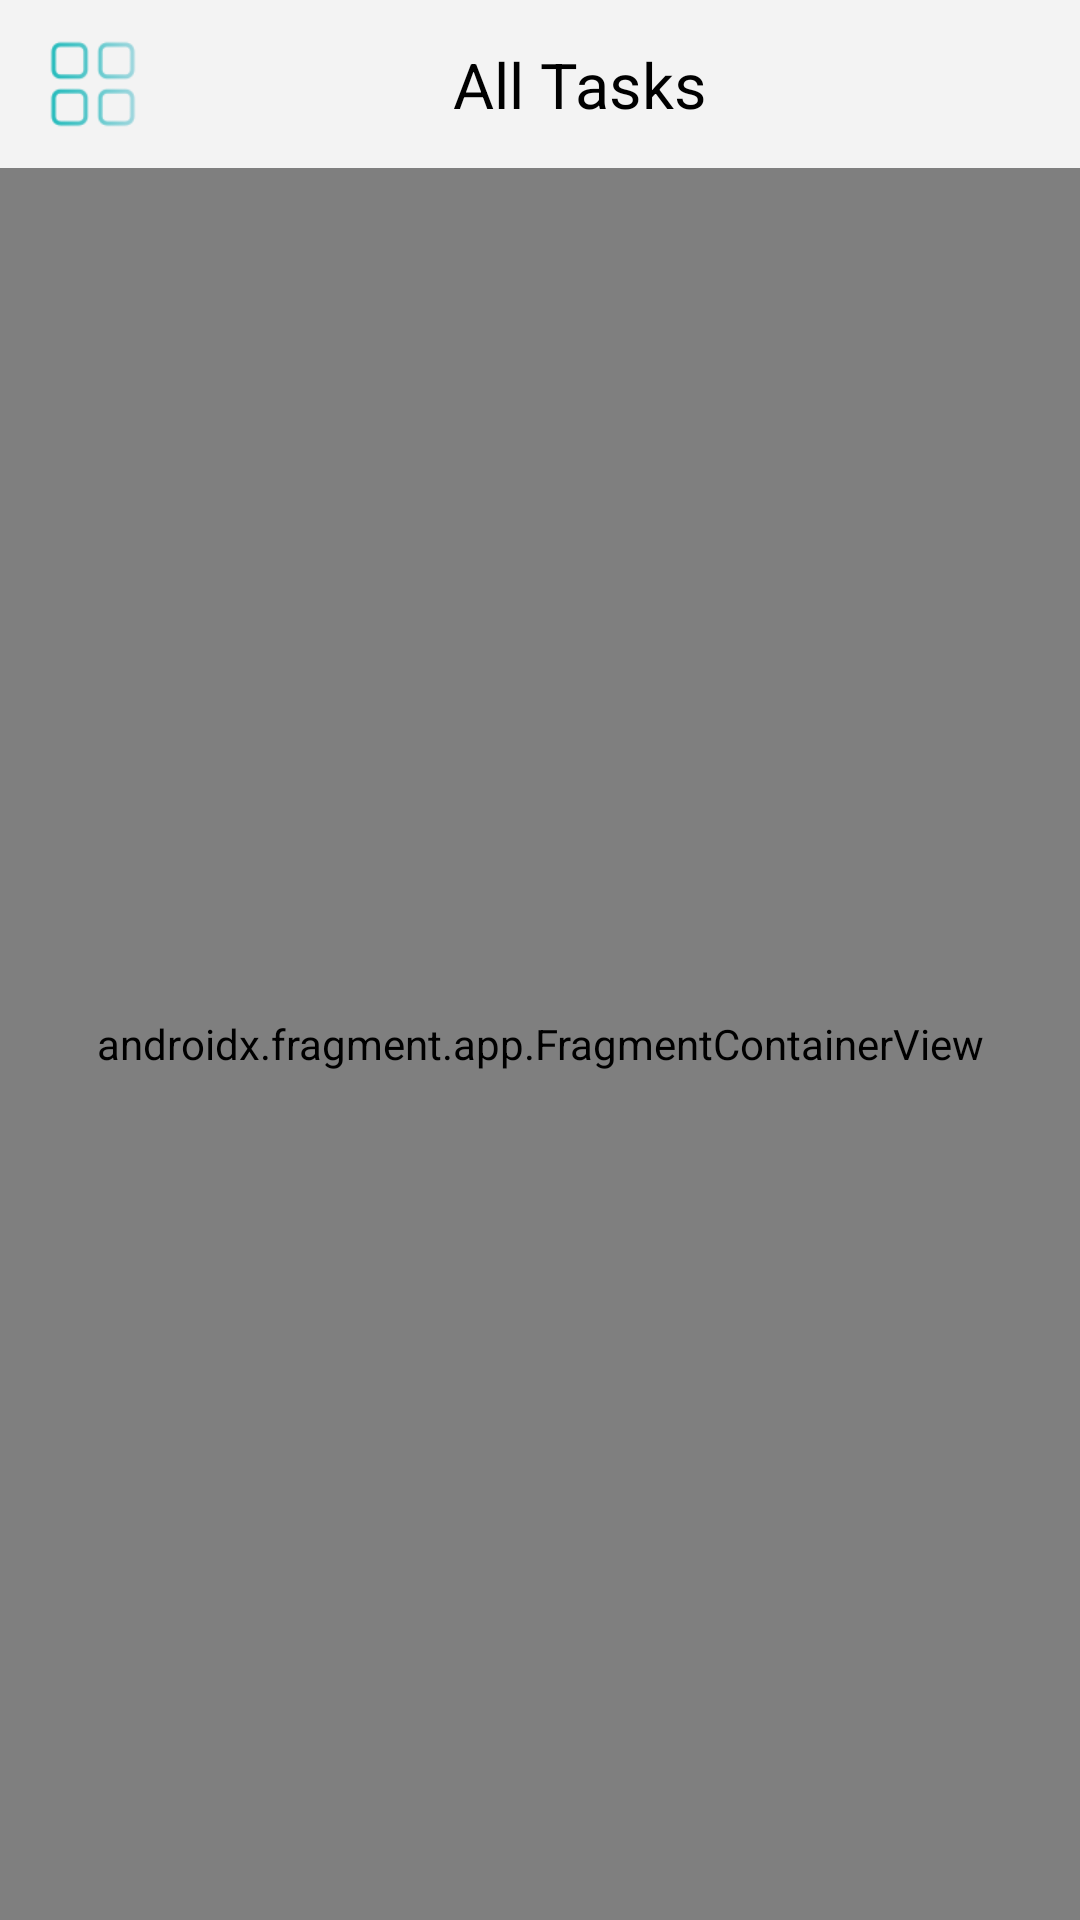

Here is an Android app screen rendered from its layout file. Give the layout XML and the strings, colors and styles it references.
<!-- AndroidManifest.xml: application theme Theme.Todo_Hishabee -->
<!-- res/layout/activity_main.xml -->
<?xml version="1.0" encoding="utf-8"?>
<layout xmlns:android="http://schemas.android.com/apk/res/android"
    xmlns:app="http://schemas.android.com/apk/res-auto"
    xmlns:tools="http://schemas.android.com/tools">

    <androidx.constraintlayout.widget.ConstraintLayout
        android:layout_width="match_parent"
        android:layout_height="match_parent"
        tools:context=".MainActivity">

        <include
            android:id="@+id/toolbar"
            layout="@layout/toolbar" />

        <androidx.fragment.app.FragmentContainerView
            android:id="@+id/fragmentContainerView"
            android:name="androidx.navigation.fragment.NavHostFragment"
            android:layout_width="match_parent"
            android:layout_height="0dp"
            app:layout_constraintTop_toBottomOf="@id/toolbar"
            app:layout_constraintBottom_toBottomOf="parent"
            app:defaultNavHost="true"
            app:navGraph="@navigation/nav_graph" />

    </androidx.constraintlayout.widget.ConstraintLayout>
</layout>
<!-- res/layout/toolbar.xml (included above) -->
<?xml version="1.0" encoding="utf-8"?>
<androidx.appcompat.widget.Toolbar xmlns:android="http://schemas.android.com/apk/res/android"
    android:layout_width="match_parent"
    android:layout_height="wrap_content"
    xmlns:app="http://schemas.android.com/apk/res-auto"
    android:background="@color/home_back">
<androidx.constraintlayout.widget.ConstraintLayout
    android:layout_width="match_parent"
    android:layout_height="wrap_content">
    <androidx.appcompat.widget.AppCompatImageView
        android:layout_width="30dp"
        android:layout_height="30dp"
        android:src="@drawable/menu"
        app:layout_constraintStart_toStartOf="parent"
        app:layout_constraintTop_toTopOf="parent"
        app:layout_constraintBottom_toBottomOf="parent"/>
    <TextView
        android:id="@+id/text"
        android:layout_width="wrap_content"
        android:layout_height="wrap_content"
        app:layout_constraintStart_toStartOf="parent"
        app:layout_constraintEnd_toEndOf="parent"
        app:layout_constraintTop_toTopOf="parent"
        app:layout_constraintBottom_toBottomOf="parent"
        android:text="All Tasks"
        android:textSize="21sp"
        android:gravity="center"
        android:textColor="@color/black"
        android:layout_marginStart="10dp"
        />
</androidx.constraintlayout.widget.ConstraintLayout>


</androidx.appcompat.widget.Toolbar>
<!-- resources referenced by this layout -->
<resources>
  <color name="black">#FF000000</color>
  <color name="home_back">#F3F3F3</color>
  <!-- drawable menu: png bitmap (drawable, 2242 bytes) -->
  <style name="Theme.Todo_Hishabee" parent="Theme.MaterialComponents.DayNight.NoActionBar">
          
          <item name="colorPrimary">@color/purple_500</item>
          <item name="colorPrimaryVariant">@color/purple_700</item>
          <item name="colorOnPrimary">@color/white</item>
          
          <item name="colorSecondary">@color/teal_200</item>
          <item name="colorSecondaryVariant">@color/teal_700</item>
          <item name="colorOnSecondary">@color/black</item>
          
          <item name="android:statusBarColor" tools:targetApi="l">?attr/colorPrimaryVariant</item>
          
      </style>
  <color name="purple_500">#59B1DA</color>
  <color name="purple_700">#9D9D9E</color>
  <color name="white">#FFFFFFFF</color>
  <color name="teal_200">#FF03DAC5</color>
  <color name="teal_700">#FF018786</color>
</resources>
